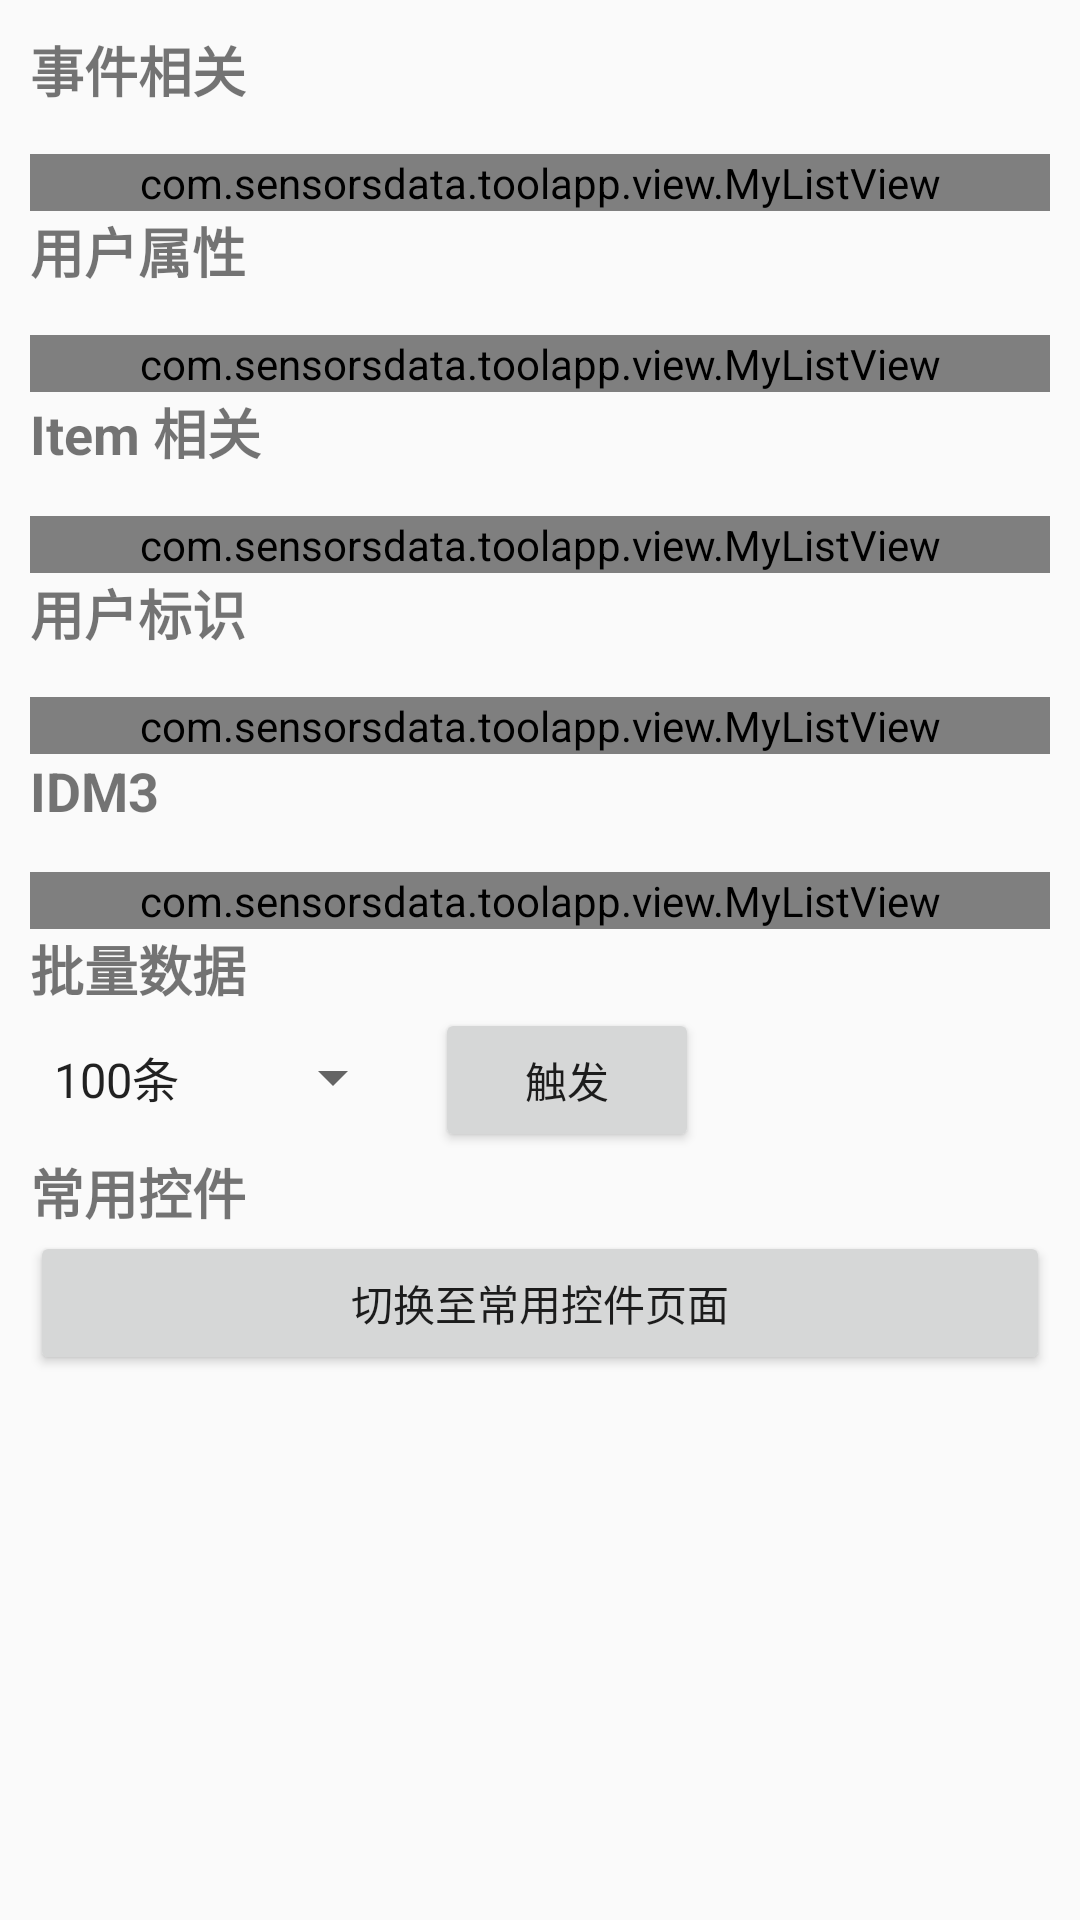

Write the Android layout XML for this screen, with the resource values it uses.
<!-- AndroidManifest.xml: application theme AppTheme -->
<!-- res/layout/fragment_native_view.xml -->
<?xml version="1.0" encoding="utf-8"?>
<ScrollView xmlns:android="http://schemas.android.com/apk/res/android"
    xmlns:tools="http://schemas.android.com/tools"
    android:layout_width="match_parent"
    android:layout_height="match_parent"
    android:fadingEdge="vertical"
    android:scrollbars="vertical">
    <LinearLayout
        android:layout_width="match_parent"
        android:layout_height="wrap_content"
        android:layout_margin="10dp"
        android:focusable="true"
        android:focusableInTouchMode="true"
        android:orientation="vertical">

        <TextView
            android:layout_width="wrap_content"
            android:layout_height="wrap_content"
            android:text="事件相关"
            android:textSize="18sp"
            android:textStyle="bold" />

        <com.sensorsdata.toolapp.view.MyListView
            android:id="@+id/lv_event"
            android:layout_width="match_parent"
            android:layout_height="wrap_content"
            android:layout_marginTop="15dp" />

        <TextView
            android:layout_width="wrap_content"
            android:layout_height="wrap_content"
            android:text="用户属性"
            android:textSize="18sp"
            android:textStyle="bold" />

        <com.sensorsdata.toolapp.view.MyListView
            android:id="@+id/lv_profile"
            android:layout_width="match_parent"
            android:layout_height="wrap_content"
            android:layout_marginTop="15dp" />

        <TextView
            android:layout_width="wrap_content"
            android:layout_height="wrap_content"
            android:text="Item 相关"
            android:textSize="18sp"
            android:textStyle="bold" />

        <com.sensorsdata.toolapp.view.MyListView
            android:id="@+id/lv_item"
            android:layout_width="match_parent"
            android:layout_height="wrap_content"
            android:layout_marginTop="15dp" />
        <TextView
            android:layout_width="wrap_content"
            android:layout_height="wrap_content"
            android:text="用户标识"
            android:textSize="18sp"
            android:textStyle="bold" />

        <com.sensorsdata.toolapp.view.MyListView
            android:id="@+id/lv_user"
            android:layout_width="match_parent"
            android:layout_height="wrap_content"
            android:layout_marginTop="15dp" />
        <TextView
            android:layout_width="wrap_content"
            android:layout_height="wrap_content"
            android:text="IDM3"
            android:textSize="18sp"
            android:textStyle="bold" />

        <com.sensorsdata.toolapp.view.MyListView
            android:id="@+id/lv_idm3"
            android:layout_width="match_parent"
            android:layout_height="wrap_content"
            android:layout_marginTop="15dp" />
        <TextView
            android:layout_width="wrap_content"
            android:layout_height="wrap_content"
            android:text="批量数据"
            android:textSize="18sp"
            android:textStyle="bold" />
        <LinearLayout
            android:layout_width="match_parent"
            android:layout_height="wrap_content"
            android:orientation="horizontal">
            <Spinner
                android:id="@+id/sp_counts"
                android:layout_width="wrap_content"
                android:layout_height="wrap_content"
                android:layout_marginBottom="5dp"
                android:entries="@array/event_counts"
                android:spinnerMode="dropdown" />

            <Button
                android:id="@+id/btn_track"
                android:layout_width="wrap_content"
                android:layout_height="wrap_content"
                android:layout_marginLeft="10dp"
                android:text="触发"/>
        </LinearLayout>

        <TextView
            android:layout_width="wrap_content"
            android:layout_height="wrap_content"
            android:text="常用控件"
            android:textSize="18sp"
            android:textStyle="bold" />

        <Button
            android:id="@+id/btn_element"
            android:layout_width="match_parent"
            android:layout_height="wrap_content"
            android:layout_marginBottom="20dp"
            android:text="切换至常用控件页面"/>
    </LinearLayout>
</ScrollView>
<!-- resources referenced by this layout -->
<resources>
  <string-array name="event_counts">
          <item>100条</item>
          <item>1000条</item>
          <item>10000条</item>
      </string-array>
  <style name="AppTheme" parent="Theme.AppCompat.Light.DarkActionBar">
          
          <item name="colorPrimary">@color/colorPrimary</item>
          <item name="colorPrimaryDark">@color/colorPrimaryDark</item>
          <item name="colorAccent">@color/colorAccent</item>
      </style>
  <!-- not gathered from this repository: default colours our renderer supplied (Android Studio template values) -->
  <color name="colorPrimary">#FF6200EE</color>
  <color name="colorPrimaryDark">#FF3700B3</color>
  <color name="colorAccent">#FF03DAC5</color>
</resources>
